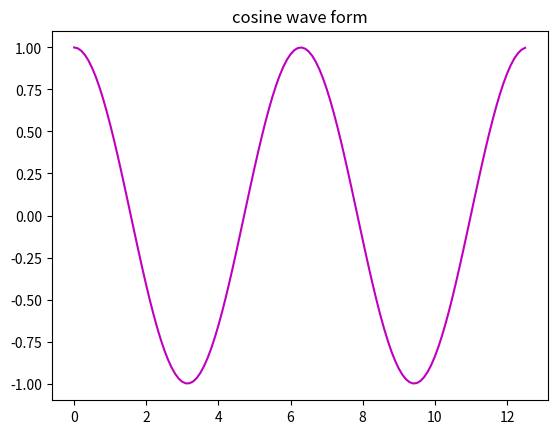

The matplotlib source for this figure:
import numpy as np
import matplotlib.pyplot as plt

# 计算正弦曲线上点的 x 和 y 坐标
print(np.pi)

# 绘制 x 轴，从 0 开始，
x = np.arange(0, 4 * np.pi,  0.1)
y = np.cos(x)

# 设置标题
plt.title("cosine wave form")

# 绘制图形点
plt.plot(x, y, 'm')
plt.show()